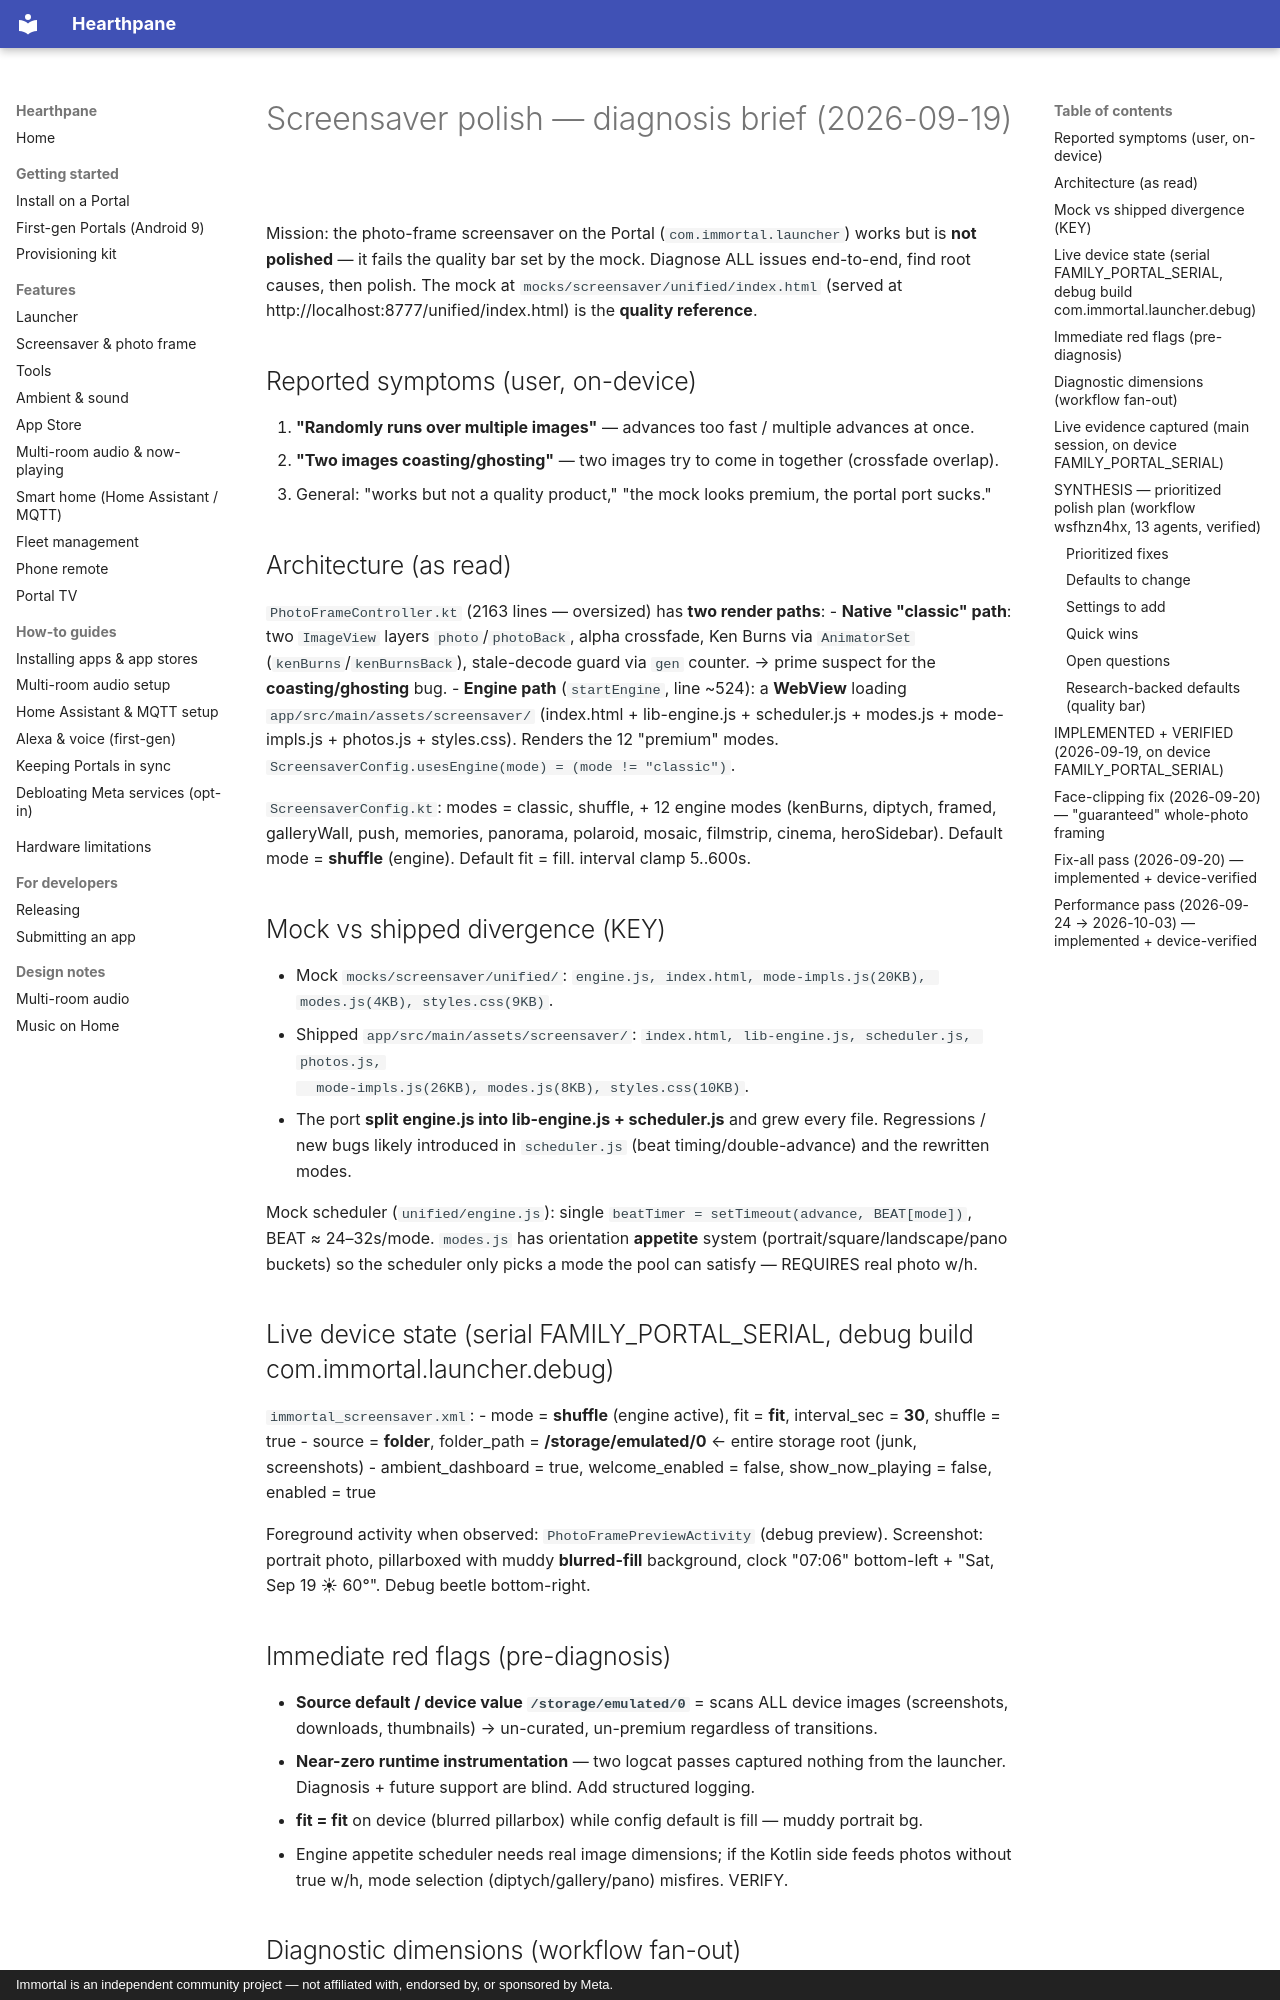

repository: rlchandani/portal-prime · page: superpowers/specs/2026-09-19-screensaver-polish-diagnosis/index.html · generator: mkdocs · copyright: Immortal is an independent community project — not affiliated with, endorsed by, or sponsored by Meta.

# Screensaver polish — diagnosis brief (2026-09-19)

Mission: the photo-frame screensaver on the Portal (`com.immortal.launcher`) works but is
**not polished** — it fails the quality bar set by the mock. Diagnose ALL issues end-to-end,
find root causes, then polish. The mock at `mocks/screensaver/unified/index.html`
(served at http://localhost:8777/unified/index.html) is the **quality reference**.

## Reported symptoms (user, on-device)
1. **"Randomly runs over multiple images"** — advances too fast / multiple advances at once.
2. **"Two images coasting/ghosting"** — two images try to come in together (crossfade overlap).
3. General: "works but not a quality product," "the mock looks premium, the portal port sucks."

## Architecture (as read)
`PhotoFrameController.kt` (2163 lines — oversized) has **two render paths**:
- **Native "classic" path**: two `ImageView` layers `photo`/`photoBack`, alpha crossfade,
  Ken Burns via `AnimatorSet` (`kenBurns`/`kenBurnsBack`), stale-decode guard via `gen` counter.
  → prime suspect for the **coasting/ghosting** bug.
- **Engine path** (`startEngine`, line ~524): a **WebView** loading `app/src/main/assets/screensaver/`
  (index.html + lib-engine.js + scheduler.js + modes.js + mode-impls.js + photos.js + styles.css).
  Renders the 12 "premium" modes. `ScreensaverConfig.usesEngine(mode) = (mode != "classic")`.

`ScreensaverConfig.kt`: modes = classic, shuffle, + 12 engine modes (kenBurns, diptych, framed,
galleryWall, push, memories, panorama, polaroid, mosaic, filmstrip, cinema, heroSidebar).
Default mode = **shuffle** (engine). Default fit = fill. interval clamp 5..600s.

## Mock vs shipped divergence (KEY)
- Mock `mocks/screensaver/unified/`: `engine.js, index.html, mode-impls.js(20KB), modes.js(4KB), styles.css(9KB)`.
- Shipped `app/src/main/assets/screensaver/`: `index.html, lib-engine.js, scheduler.js, photos.js,
  mode-impls.js(26KB), modes.js(8KB), styles.css(10KB)`.
- The port **split engine.js into lib-engine.js + scheduler.js** and grew every file. Regressions /
  new bugs likely introduced in `scheduler.js` (beat timing/double-advance) and the rewritten modes.

Mock scheduler (`unified/engine.js`): single `beatTimer = setTimeout(advance, BEAT[mode])`,
BEAT ≈ 24–32s/mode. `modes.js` has orientation **appetite** system (portrait/square/landscape/pano
buckets) so the scheduler only picks a mode the pool can satisfy — REQUIRES real photo w/h.

## Live device state (serial FAMILY_PORTAL_SERIAL, debug build com.immortal.launcher.debug)
`immortal_screensaver.xml`:
- mode = **shuffle** (engine active), fit = **fit**, interval_sec = **30**, shuffle = true
- source = **folder**, folder_path = **/storage/emulated/0** ← entire storage root (junk, screenshots)
- ambient_dashboard = true, welcome_enabled = false, show_now_playing = false, enabled = true

Foreground activity when observed: `PhotoFramePreviewActivity` (debug preview).
Screenshot: portrait photo, pillarboxed with muddy **blurred-fill** background, clock "07:06"
bottom-left + "Sat, Sep 19 ☀ 60°". Debug beetle bottom-right.

## Immediate red flags (pre-diagnosis)
- **Source default / device value `/storage/emulated/0`** = scans ALL device images (screenshots,
  downloads, thumbnails) → un-curated, un-premium regardless of transitions.
- **Near-zero runtime instrumentation** — two logcat passes captured nothing from the launcher.
  Diagnosis + future support are blind. Add structured logging.
- **fit = fit** on device (blurred pillarbox) while config default is fill — muddy portrait bg.
- Engine appetite scheduler needs real image dimensions; if the Kotlin side feeds photos without
  true w/h, mode selection (diptych/gallery/pano) misfires. VERIFY.

## Diagnostic dimensions (workflow fan-out)
1. engine-js: shipped assets vs mock; scheduler/lib-engine/modes/mode-impls/styles/index bugs & regressions.
2. native-path: controller classic crossfade + Ken Burns + advance/next + `gen` races (coasting, multi-advance).
3. timing-lifecycle: all timers/handlers both paths; presence gating; dashboard/welcome/ambient; WebView bridge lifecycle & leaks; stop/cleanup.
4. source-curation-framing: LocalMedia scan, exclude junk, real w/h to appetite, ordering/dedup, fit/fill, portrait blur-fill, EXIF orientation, decode resolution.
5. research-polish: benchmark polished frames (Apple Aerial, Nest Hub/Photos ambient, Aura/Nixplay/Skylight) → transitions/intervals/framing/ordering/overlays/controls taxonomy + defaults.
6. settings-coverage-defaults: SettingsDomains screensaver specs vs taxonomy; missing controls; bad defaults.

Output: prioritized polish plan appended below by synthesis.
